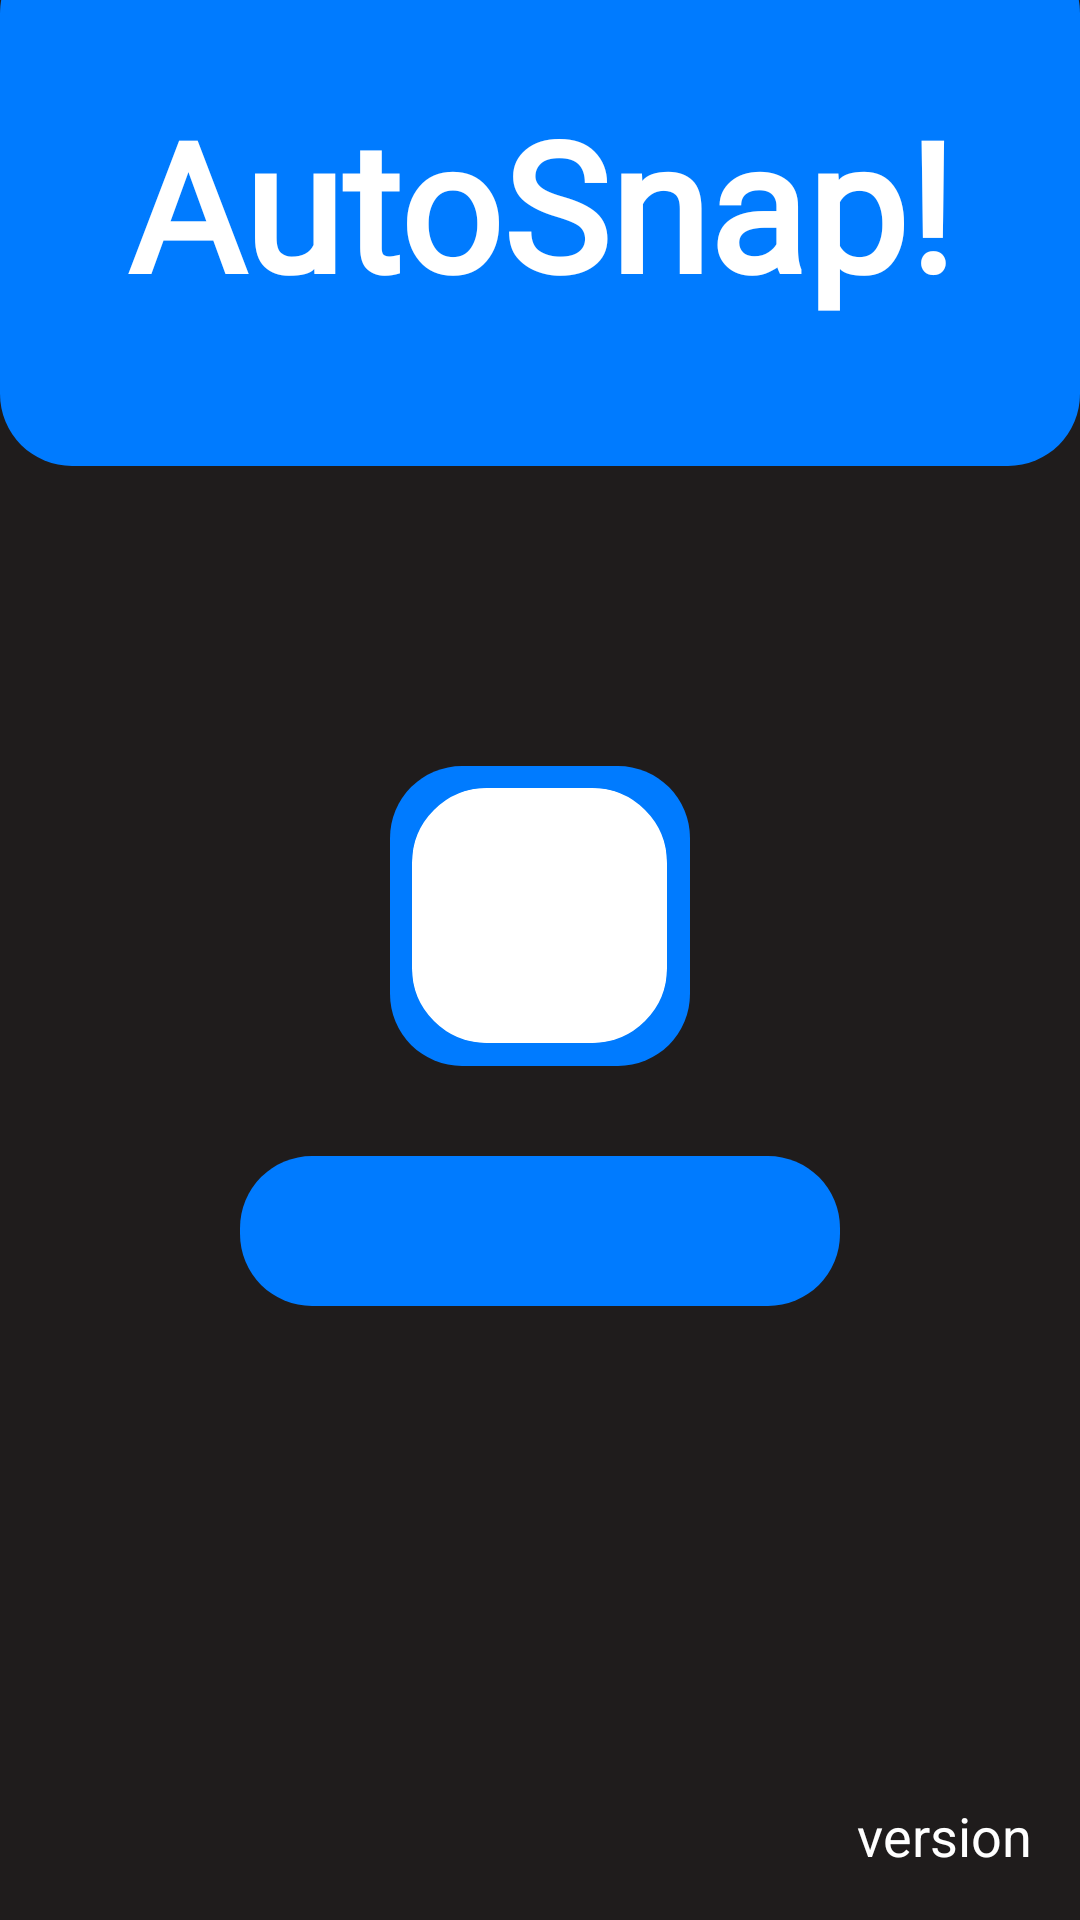

Produce the Android XML layout that renders to this screen, including the resource entries it uses.
<!-- AndroidManifest.xml: application theme Theme.Autosnap_inz -->
<!-- res/layout/activity_log_in.xml -->
<?xml version="1.0" encoding="utf-8"?>
<RelativeLayout xmlns:android="http://schemas.android.com/apk/res/android"
    android:id="@+id/logging_menu"
    android:layout_width="match_parent"
    android:layout_height="match_parent"
    android:background="@color/grey"
    android:padding="0dp">


    <TextView
        android:id="@+id/splash_logo"
        android:layout_width="375dp"
        android:layout_height="175dp"
        android:layout_alignParentTop="true"
        android:layout_centerHorizontal="true"
        android:layout_marginTop="-20dp"
        android:background="@drawable/rounded_blue_bg"
        android:gravity="center"
        android:padding="16dp"
        android:text="@string/app_name"
        android:textColor="@android:color/white"
        android:textSize="60sp"
        android:textStyle="bold"
        android:fontFamily="@font/hum777k"/>

    <FrameLayout
        android:id="@+id/google_icon_container"
        android:layout_width="100dp"
        android:layout_height="100dp"
        android:layout_below="@id/splash_logo"
        android:layout_centerHorizontal="true"
        android:layout_marginTop="100dp"
        android:background="@drawable/rounded_blue_bg">

        <FrameLayout
            android:id="@+id/white_square"
            android:layout_width="85dp"
            android:layout_height="85dp"
            android:layout_gravity="center"
            android:background="@drawable/rounded_white_blue_border"
            android:backgroundTint="@android:color/white"
            android:clipToOutline="true"
            android:outlineProvider="background" />

        <ImageView
            android:id="@+id/google_icon"
            android:layout_width="match_parent"
            android:layout_height="match_parent"
            android:layout_gravity="center"
            android:padding="16dp"
            android:src="@drawable/google"
            android:contentDescription="@string/google_icon_desc" />
    </FrameLayout>

    <LinearLayout
        android:id="@+id/google_sign_in"
        android:layout_width="200dp"
        android:layout_height="50dp"
        android:layout_below="@id/google_icon_container"
        android:layout_centerHorizontal="true"
        android:layout_marginTop="30dp"
        android:orientation="vertical"
        android:gravity="center"
        android:padding="8dp"
        android:background="@drawable/rounded_blue_bg"
        android:clickable="true"
        android:focusable="true">

        <ImageView
            android:id="@+id/google_login_button"
            android:layout_width="185dp"
            android:layout_height="50dp"
            android:src="@drawable/continuewithgoogle"
            android:contentDescription="@string/google_icon_desc"
            android:layout_gravity="center"/>
    </LinearLayout>

    <TextView
        android:id="@+id/version_text"
        android:layout_width="wrap_content"
        android:layout_height="wrap_content"
        android:text="@string/version"
        android:textSize="18sp"
        android:textColor="#FFFFFF"
        android:layout_alignParentBottom="true"
        android:layout_alignParentEnd="true"
        android:layout_marginBottom="16dp"
        android:layout_marginEnd="16dp" />

</RelativeLayout>
<!-- resources referenced by this layout -->
<resources>
  <color name="grey">#1F1C1C</color>
  <!-- drawable rounded_blue_bg (drawable) -->
  <?xml version="1.0" encoding="utf-8"?>
  <shape xmlns:android="http://schemas.android.com/apk/res/android"
      android:shape="rectangle">
      <solid android:color="#007BFF" />
      <corners android:radius="24dp" />
  </shape>
  <!-- drawable rounded_white_blue_border (drawable) -->
  <?xml version="1.0" encoding="utf-8"?>
  <shape xmlns:android="http://schemas.android.com/apk/res/android"
      android:shape="rectangle">
      <solid android:color="#FFFFFF" />
      <corners android:radius="24dp" />
      <stroke android:width="2dp" android:color="#007BFF"/>
  </shape>
  <string name="app_name">AutoSnap!</string>
  <string name="google_icon_desc">google.png</string>
  <string name="version">version</string>
  <style name="Theme.Autosnap_inz" parent="Base.Theme.Autosnap_inz" />
  <style name="Base.Theme.Autosnap_inz" parent="Theme.Material3.DayNight.NoActionBar">
          
          
      </style>
</resources>
